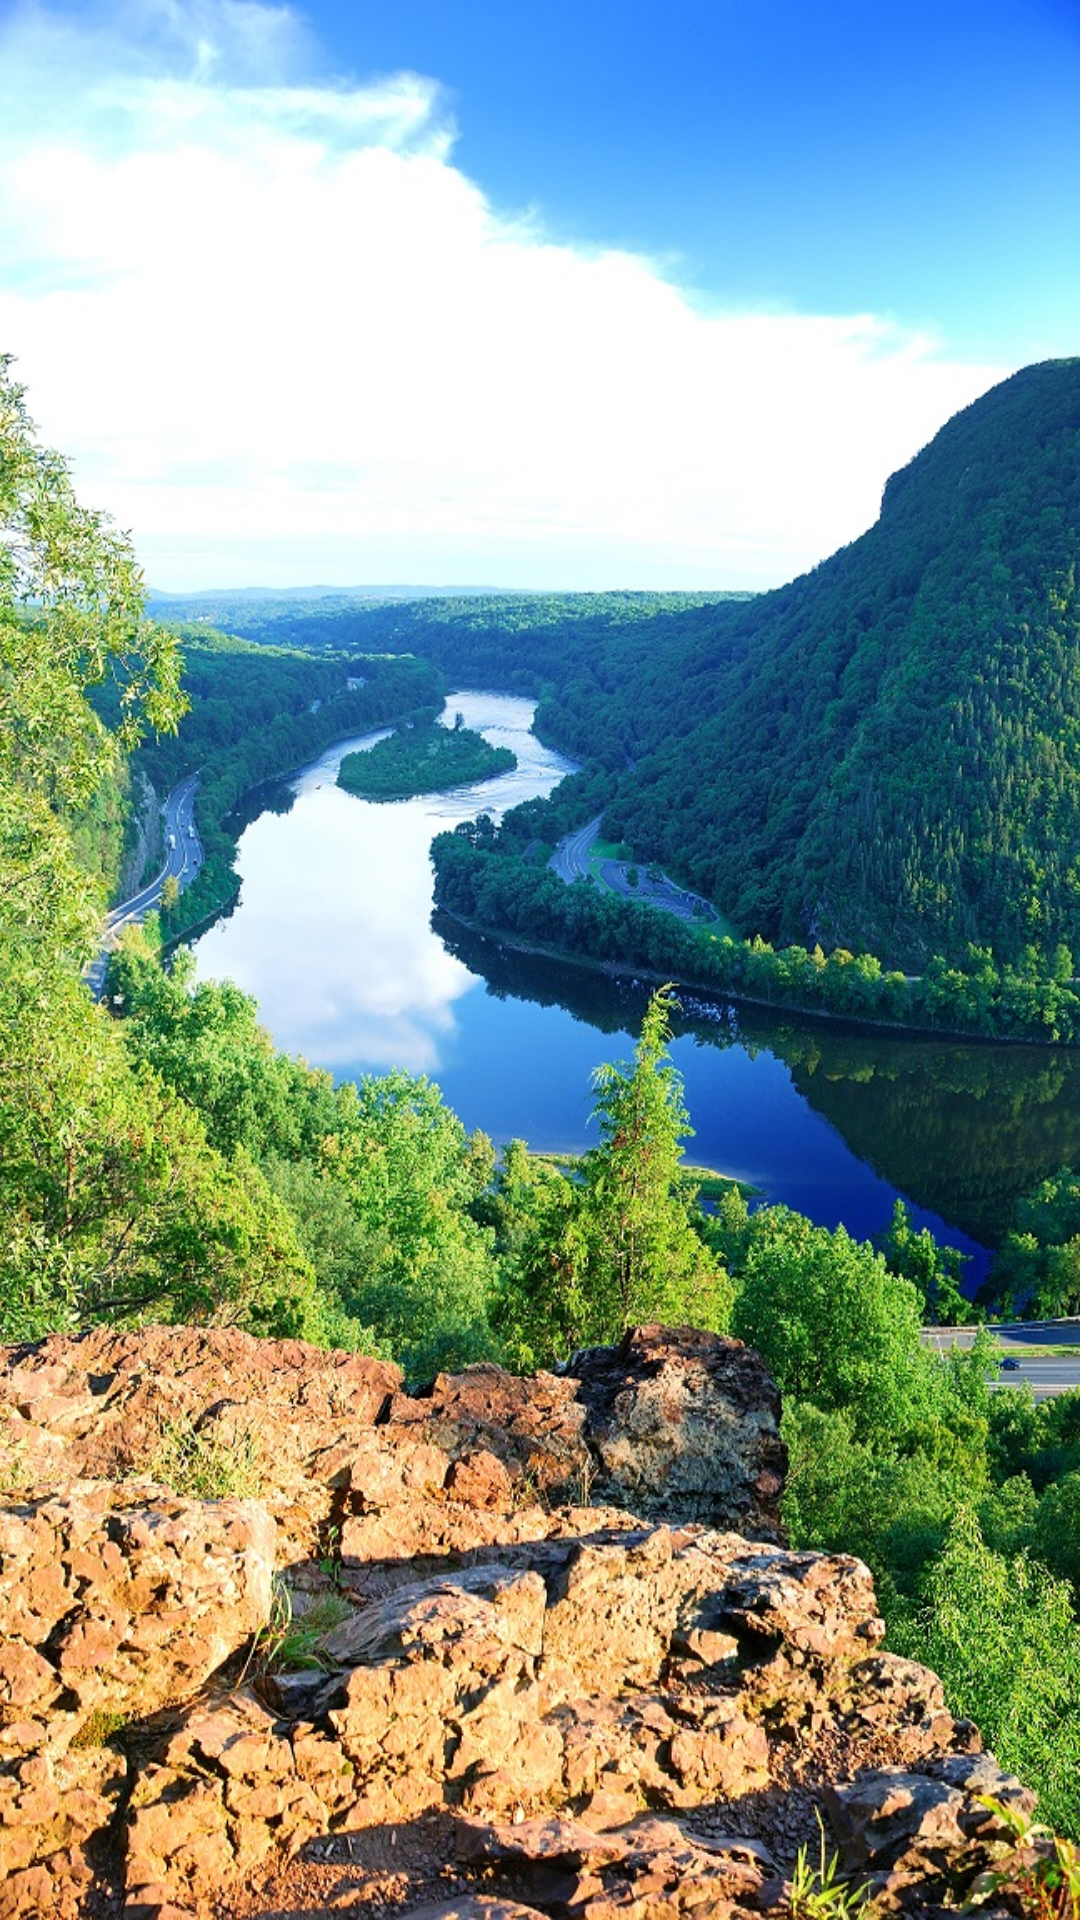

The Android layout XML behind this screen, and the referenced resources:
<!-- AndroidManifest.xml: application theme Theme.RedBook -->
<!-- res/layout/activity_main.xml -->
<?xml version="1.0" encoding="utf-8"?>
<LinearLayout xmlns:android="http://schemas.android.com/apk/res/android"
    xmlns:app="http://schemas.android.com/apk/res-auto"
    xmlns:tools="http://schemas.android.com/tools"
    android:layout_width="match_parent"
    android:layout_height="match_parent"
    android:background="@drawable/fon_rb"
    android:orientation="vertical"
    tools:context=".MainActivity">

    <ImageButton
        android:id="@+id/imageButton"
        android:layout_width="270dp"
        android:layout_height="270dp"
        android:foreground="@drawable/actual_btn"
        android:backgroundTint="@drawable/image"
        android:background="@null"
        android:layout_marginLeft="70dp"
        android:layout_marginTop="230dp"
        android:scaleType="centerCrop"/>

</LinearLayout>
<!-- resources referenced by this layout -->
<resources>
  <!-- drawable actual_btn: png bitmap (drawable, 213618 bytes) -->
  <!-- drawable fon_rb: jpg bitmap (drawable, 407736 bytes) -->
  <style name="Theme.RedBook" parent="Theme.MaterialComponents.DayNight.NoActionBar">
          
          <item name="colorPrimary">@color/purple_500</item>
          <item name="colorPrimaryVariant">@color/purple_700</item>
          <item name="colorOnPrimary">@color/white</item>
          
          <item name="colorSecondary">@color/teal_200</item>
          <item name="colorSecondaryVariant">@color/teal_700</item>
          <item name="colorOnSecondary">@color/black</item>
          
          <item name="android:statusBarColor">?attr/colorPrimaryVariant</item>
          
      </style>
  <!-- not gathered from this repository: default colours our renderer supplied (Android Studio template values) -->
  <color name="purple_500">#FF6200EE</color>
  <color name="purple_700">#FF3700B3</color>
  <color name="teal_200">#FF03DAC5</color>
  <color name="teal_700">#FF018786</color>
  <color name="black">#FF000000</color>
  <color name="white">#FFFFFFFF</color>
</resources>
